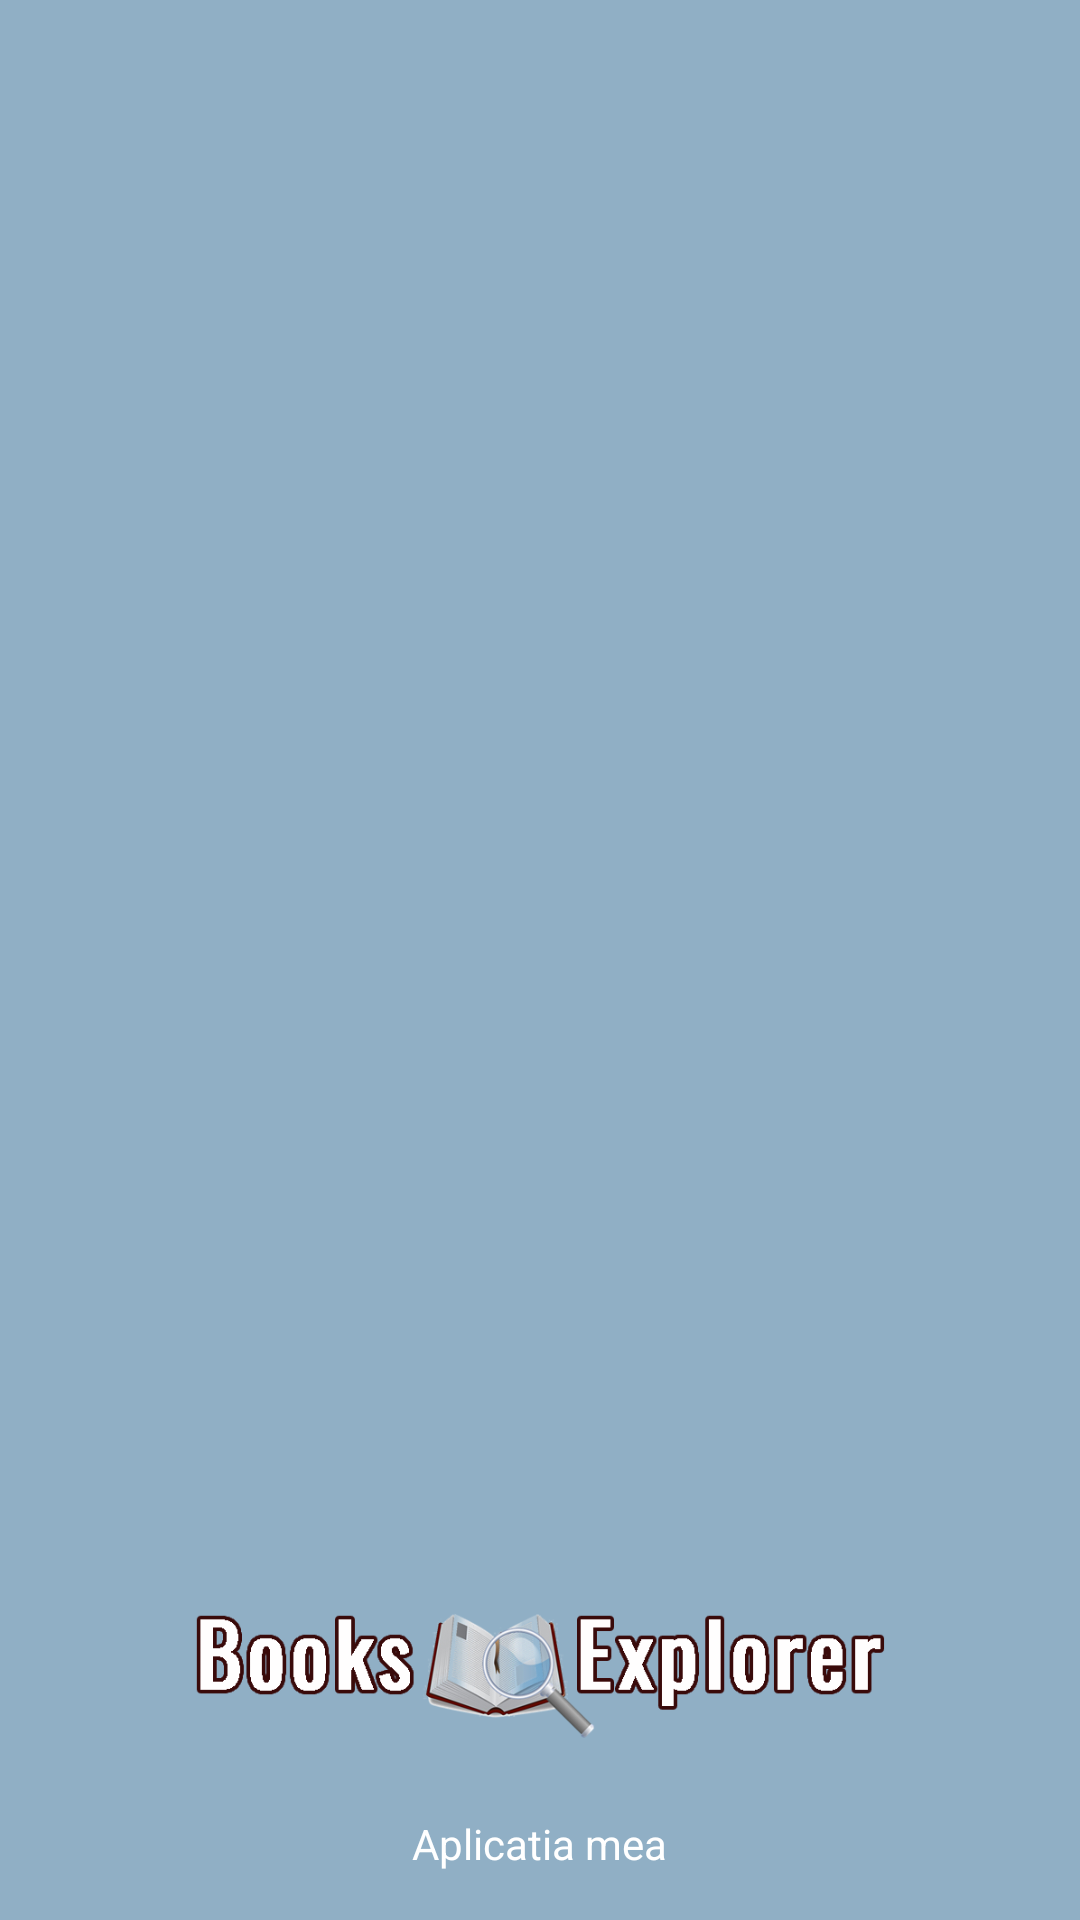

This screen was rendered from an Android layout file. Write that file and the resources it references.
<!-- AndroidManifest.xml: application theme AppTheme -->
<!-- res/layout/navigation_header.xml -->
<?xml version="1.0" encoding="utf-8"?>
<LinearLayout xmlns:android="http://schemas.android.com/apk/res/android"
    android:orientation="vertical"
    android:layout_width="match_parent"
    android:layout_height="176dp"
    android:background="@color/mist"
    android:gravity="bottom"
    android:padding="16dp"
    android:theme="@style/ThemeOverlay.AppCompat.Dark"
    >

    <ImageView
        android:layout_width="230dp"
        android:layout_height="78dp"
        android:layout_gravity="center"
        android:src="@mipmap/title" />
    <TextView
        android:layout_width="wrap_content"
        android:layout_height="wrap_content"
        android:paddingTop="8dp"
        android:text="Aplicatia mea"
        android:textAppearance="@style/TextAppearance.AppCompat.Body1"
        android:layout_gravity="center"/>

</LinearLayout>
<!-- resources referenced by this layout -->
<resources>
  <color name="mist">#90afc5</color>
  <!-- mipmap title: png bitmap (mipmap-mdpi, 49332 bytes) -->
  <style name="AppTheme" parent="Theme.AppCompat.Light.NoActionBar">
          
          <item name="colorPrimary">@color/colorPrimary</item>
          <item name="colorPrimaryDark">@color/colorPrimaryDark</item>
          <item name="colorAccent">@color/colorAccent</item>
      </style>
  <color name="colorPrimary">#80460207</color>
  <color name="colorPrimaryDark">#80460207</color>
  <color name="colorAccent">#80460207</color>
</resources>
